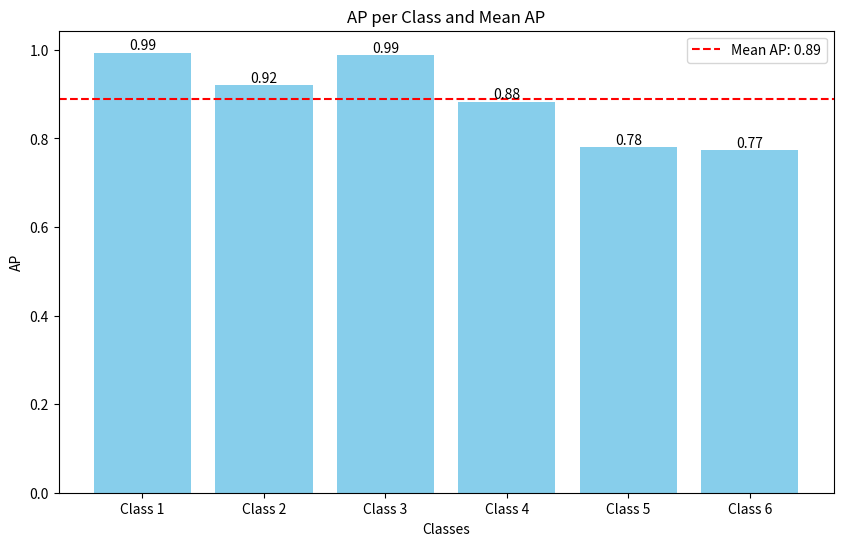

Here is the Python script that generated this plot:
import matplotlib.pyplot as plt

# Data
mean_ap = 0.8898430900359435
ap_per_class = [0.9935897435897437, 0.9204081253713609, 0.9880952380952382, 0.8832621082621083, 0.7805419389978215, 0.773161385899389]
classes = ['Class 1', 'Class 2', 'Class 3', 'Class 4', 'Class 5', 'Class 6']

# Plotting
plt.figure(figsize=(10, 6))
bars = plt.bar(classes, ap_per_class, color='skyblue')
plt.axhline(y=mean_ap, color='r', linestyle='--', label=f'Mean AP: {mean_ap:.2f}')
plt.xlabel('Classes')
plt.ylabel('AP')
plt.title('AP per Class and Mean AP')
plt.legend()

# Adding text labels on bars
for bar in bars:
    height = bar.get_height()
    plt.text(bar.get_x() + bar.get_width() / 2.0, height, f'{height:.2f}', ha='center', va='bottom')

plt.show()